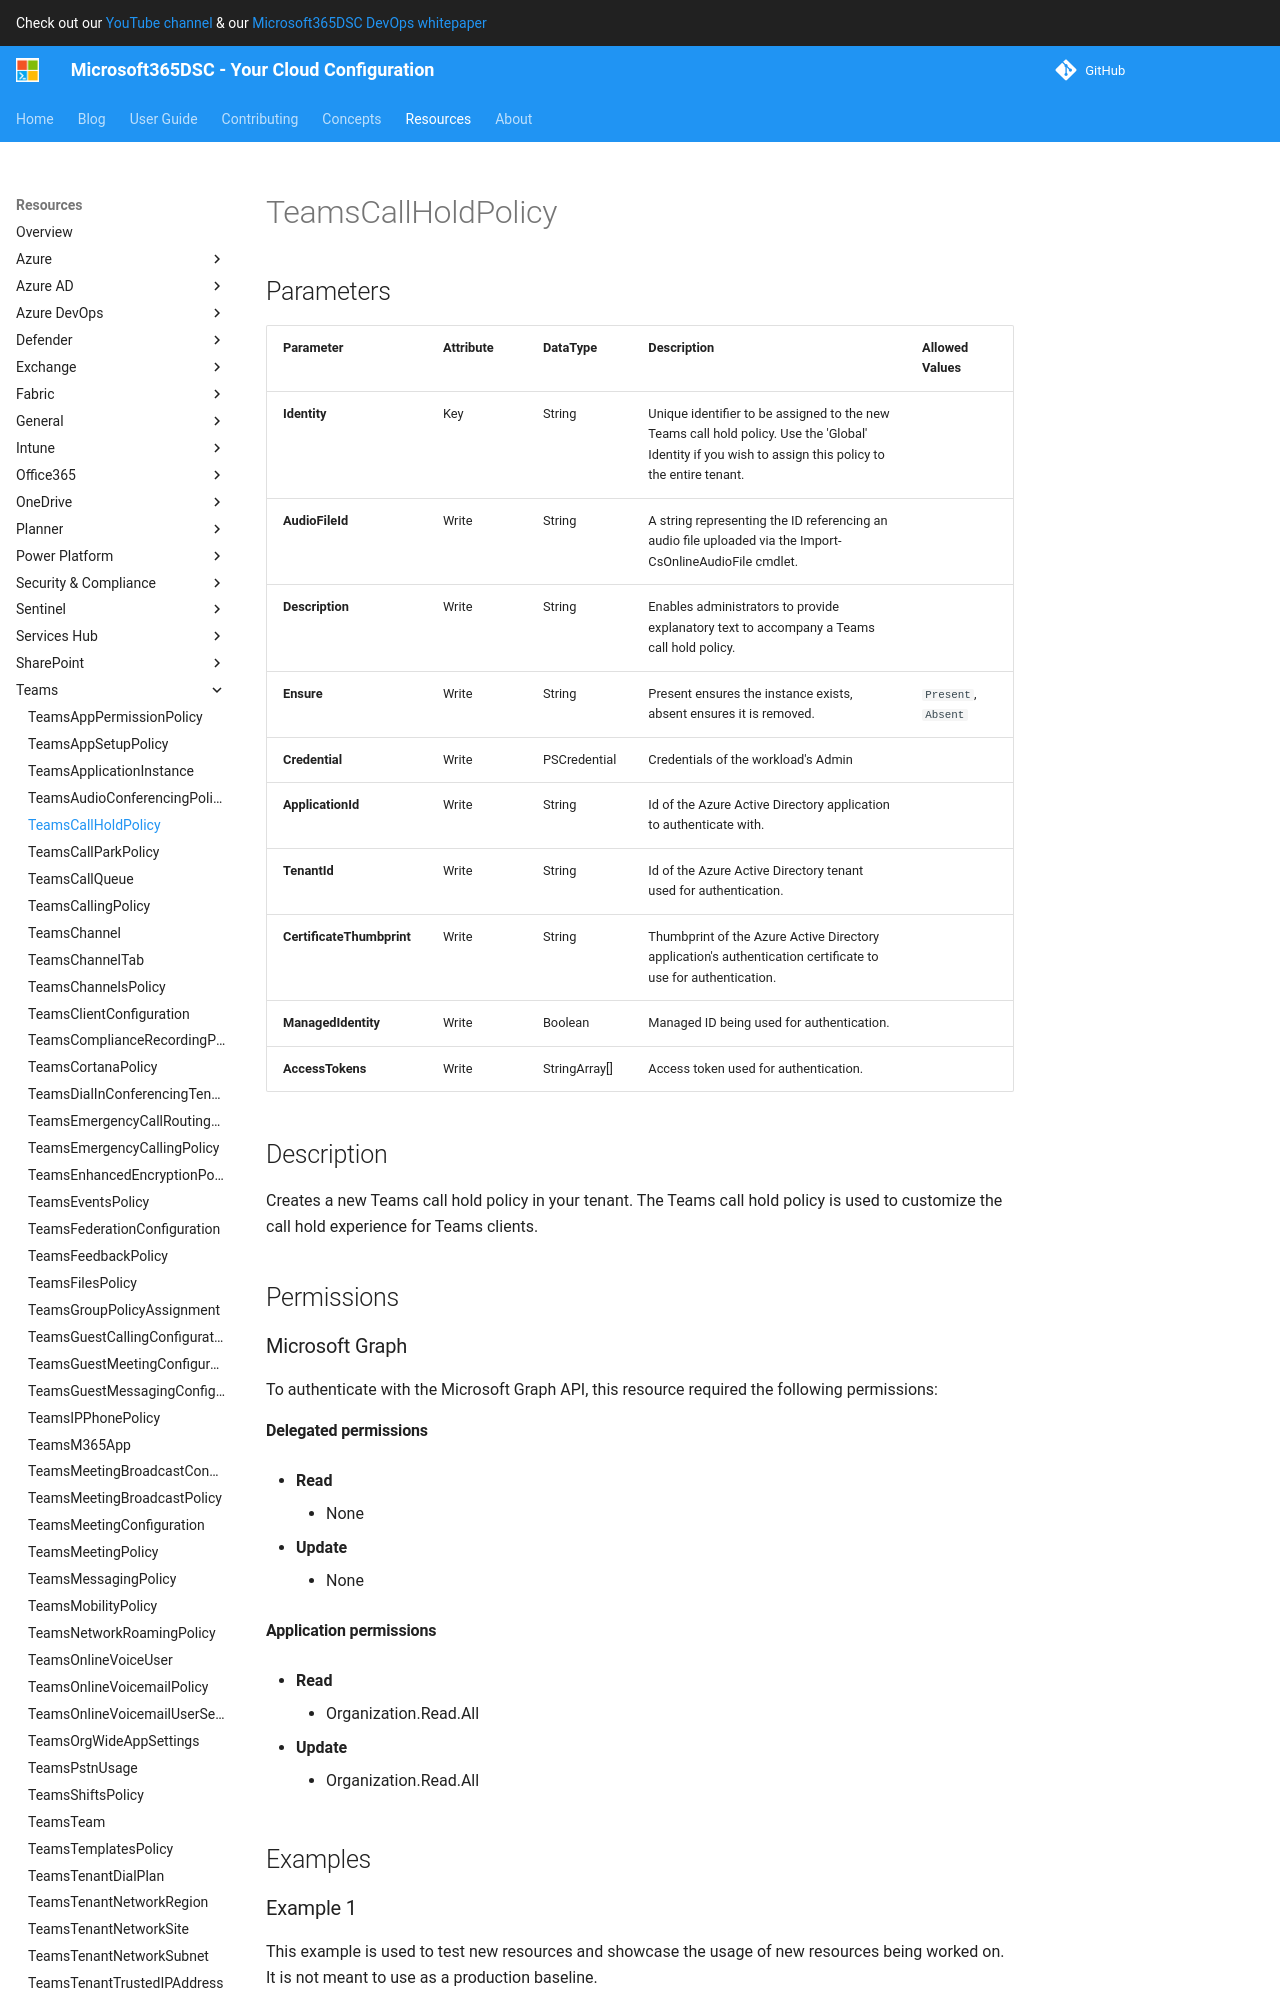

repository: microsoft/Microsoft365DSC · page: resources/teams/TeamsCallHoldPolicy/index.html · generator: mkdocs

# TeamsCallHoldPolicy

## Parameters

| Parameter | Attribute | DataType | Description | Allowed Values |
| --- | --- | --- | --- | --- |
| **Identity** | Key | String | Unique identifier to be assigned to the new Teams call hold policy. Use the 'Global' Identity if you wish to assign this policy to the entire tenant. | |
| **AudioFileId** | Write | String | A string representing the ID referencing an audio file uploaded via the Import-CsOnlineAudioFile cmdlet. | |
| **Description** | Write | String | Enables administrators to provide explanatory text to accompany a Teams call hold policy. | |
| **Ensure** | Write | String | Present ensures the instance exists, absent ensures it is removed. | `Present`, `Absent` |
| **Credential** | Write | PSCredential | Credentials of the workload's Admin | |
| **ApplicationId** | Write | String | Id of the Azure Active Directory application to authenticate with. | |
| **TenantId** | Write | String | Id of the Azure Active Directory tenant used for authentication. | |
| **CertificateThumbprint** | Write | String | Thumbprint of the Azure Active Directory application's authentication certificate to use for authentication. | |
| **ManagedIdentity** | Write | Boolean | Managed ID being used for authentication. | |
| **AccessTokens** | Write | StringArray[] | Access token used for authentication. | |


## Description

Creates a new Teams call hold policy in your tenant. The Teams call hold policy is used to customize the call hold experience for Teams clients.

## Permissions

### Microsoft Graph

To authenticate with the Microsoft Graph API, this resource required the following permissions:

#### Delegated permissions

- **Read**

    - None

- **Update**

    - None
